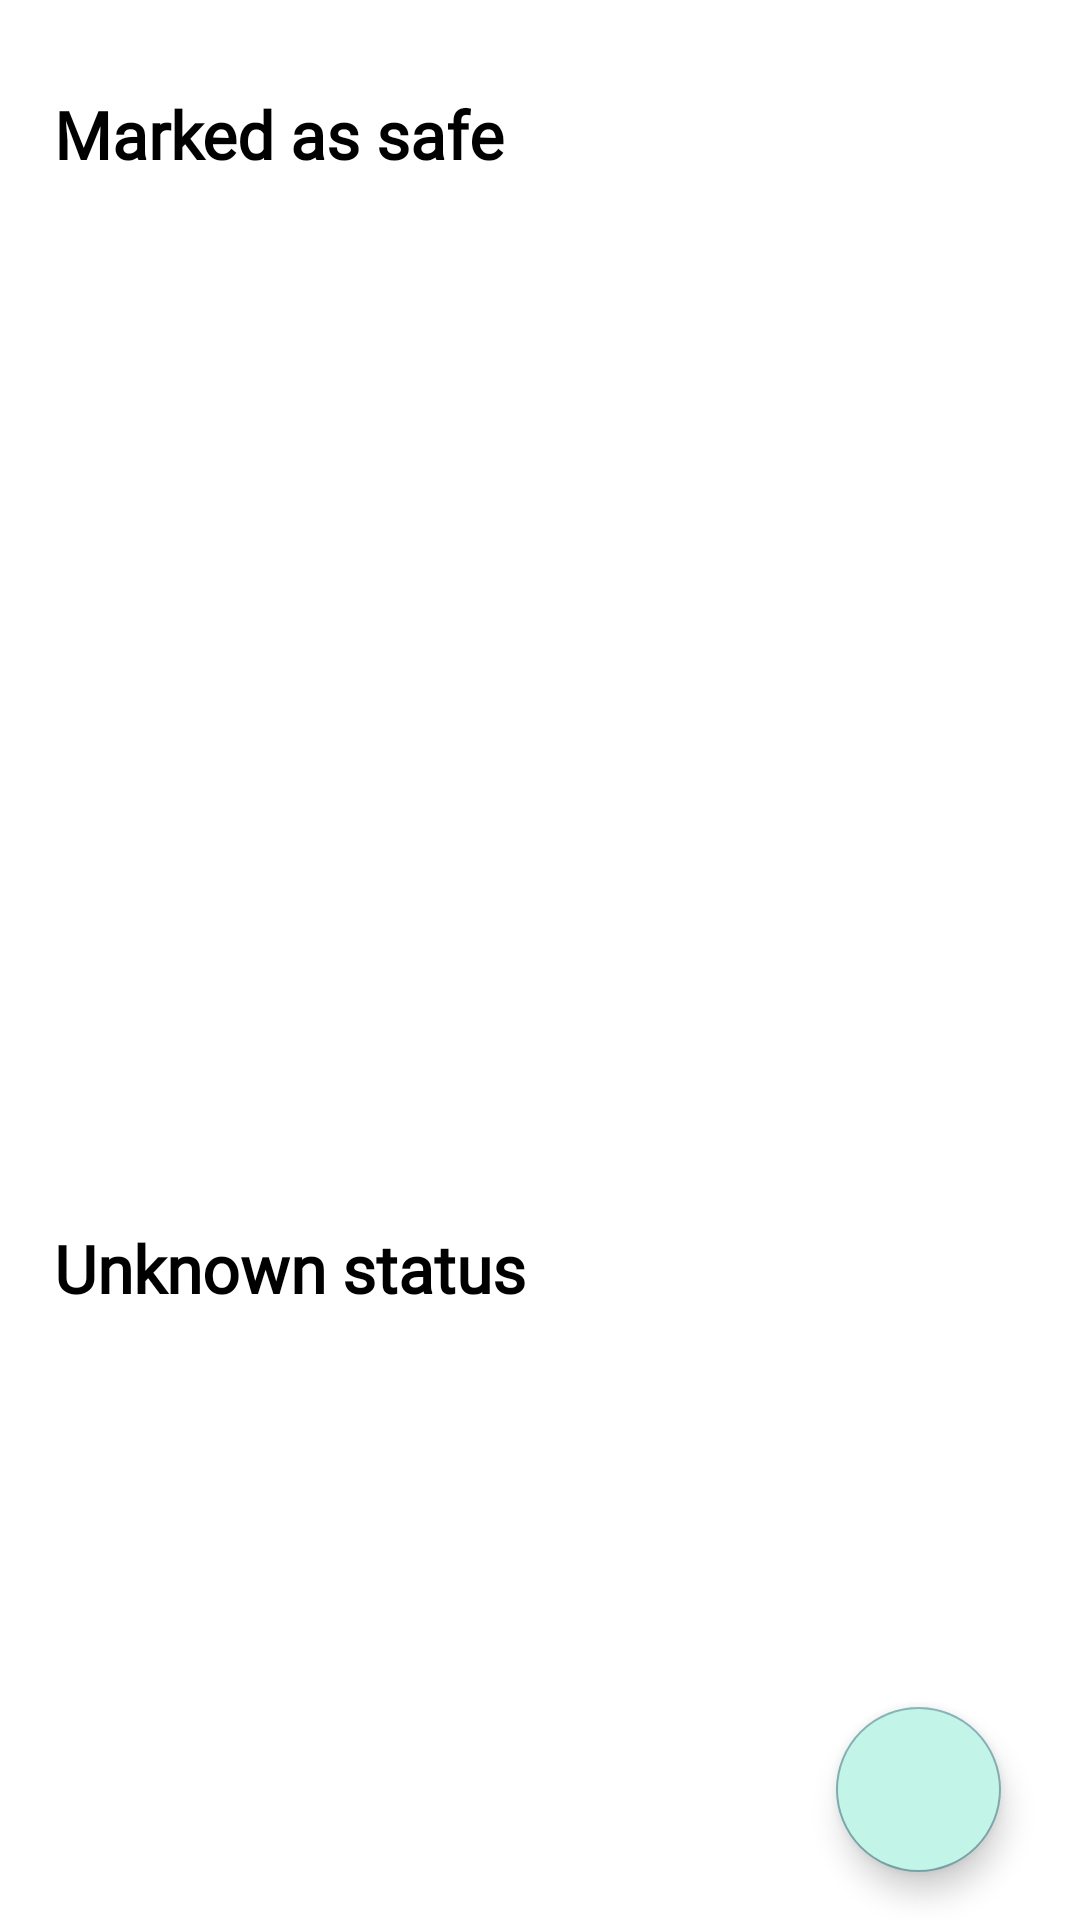

Reconstruct the res/layout file that produces this screen, plus the resources it refers to.
<!-- AndroidManifest.xml: application theme Theme.IamSafe -->
<!-- res/layout/fragment_contacts.xml -->
<?xml version="1.0" encoding="utf-8"?>
<androidx.constraintlayout.widget.ConstraintLayout xmlns:android="http://schemas.android.com/apk/res/android"
    xmlns:app="http://schemas.android.com/apk/res-auto"
    xmlns:tools="http://schemas.android.com/tools"
    android:layout_width="match_parent"
    android:layout_height="match_parent"
    tools:context="de.hda.fbi.nzse.sose22.iamsafe.ContactsFragment">

    <LinearLayout
        android:id="@+id/linearlayout_contacts_listlayout"
        android:layout_width="match_parent"
        android:layout_height="match_parent"
        android:orientation="vertical"
        android:paddingHorizontal="@dimen/padding_horizontal_layout_recyclerview"
        tools:layout_editor_absoluteX="@dimen/editor_absoluteX_recyclerView"
        tools:layout_editor_absoluteY="@dimen/editor_absoluteY_recyclerView">

        <TextView
            android:id="@+id/textview_contacts_markedassafecontacts"
            android:layout_width="match_parent"
            android:layout_height="wrap_content"
            android:weightSum="0"
            android:fontFamily="@font/inter"
            android:textStyle="bold"
            android:layout_marginTop="@dimen/layout_margin_top_recyclerview"
            android:textColor="@color/black"
            android:text="@string/contact_marked_safe"
            android:textSize="@dimen/textSize_all_text" />

        <androidx.recyclerview.widget.RecyclerView
            android:id="@+id/recyclerview_contacts_markedassafecontactlist"
            android:layout_weight="1.5"
            android:contentDescription="@string/contacts_recyclerview_markedassafedescription"
            android:layout_width="match_parent"
            android:layout_height="0dp"
            app:layoutManager="androidx.recyclerview.widget.LinearLayoutManager"/>

        <TextView
            android:id="@+id/textview_contacts_unkownstatuscontacts"
            android:layout_width="match_parent"
            android:layout_height="wrap_content"
            android:layout_weight="0"
            android:fontFamily="@font/inter"
            android:textStyle="bold"
            android:layout_marginTop="@dimen/layout_margin_top_recyclerview"
            android:textSize="@dimen/textSize_all_text"
            android:textColor="@color/black"
            android:paddingTop="@dimen/padding_top_recyclerview"
            android:text="@string/contact_marked_unknown" />

        <androidx.recyclerview.widget.RecyclerView
            android:id="@+id/recyclerview_contacts_unkownstatuscontactslist"
            android:layout_width="match_parent"
            android:layout_weight="1"
            android:contentDescription="@string/contacts_recyclerview_unknownstatusdescription"
            android:paddingBottom="@dimen/padding_bottom_recyclerview"
            android:layout_height="0dp"
            android:paddingTop="@dimen/padding_top_recyclerview"
            app:layoutManager="androidx.recyclerview.widget.LinearLayoutManager" />
    </LinearLayout>

    <com.google.android.material.floatingactionbutton.FloatingActionButton
        android:id="@+id/floatingactionbutton_contacts_addcontact"
        android:layout_width="@dimen/layout_width_recylerview_floating_button"
        android:layout_height="@dimen/layout_height_recylerview_floating_button"
        android:layout_margin="@dimen/layout_margin_recyclerview_floating_button"
        android:background="@color/black"
        android:backgroundTint="@color/cyan_100"
        android:contentDescription="@string/contacts_invite_button_description"
        android:src="@drawable/ic_add_contact_24dp"
        app:tint="@color/cyan_500"
        app:backgroundTint="@color/cyan_300"
        app:layout_constraintBottom_toBottomOf="parent"
        app:layout_constraintEnd_toEndOf="parent"
        app:layout_constraintHorizontal_bias="0.962"
        app:layout_constraintStart_toStartOf="parent"
        app:layout_constraintTop_toTopOf="parent"
        app:layout_constraintVertical_bias="1.0"
        app:rippleColor="@color/black" />

</androidx.constraintlayout.widget.ConstraintLayout>
<!-- resources referenced by this layout -->
<resources>
  <color name="black">#000000</color>
  <color name="cyan_100">#C2F4E7</color>
  <color name="cyan_300">#7CACB0</color>
  <color name="cyan_500">#466876</color>
  <dimen name="editor_absoluteX_recyclerView">7dp</dimen>
  <dimen name="editor_absoluteY_recyclerView">198dp</dimen>
  <dimen name="layout_height_recylerview_floating_button">55dp</dimen>
  <dimen name="layout_margin_recyclerview_floating_button">16dp</dimen>
  <dimen name="layout_margin_top_recyclerview">30dp</dimen>
  <dimen name="layout_width_recylerview_floating_button">63dp</dimen>
  <dimen name="padding_bottom_recyclerview">20dp</dimen>
  <dimen name="padding_horizontal_layout_recyclerview">18dp</dimen>
  <dimen name="padding_top_recyclerview">15dp</dimen>
  <dimen name="textSize_all_text">22sp</dimen>
  <string name="contact_marked_safe">Marked as safe</string>
  <string name="contact_marked_unknown">Unknown status</string>
  <string name="contacts_invite_button_description">Invite a new user</string>
  <string name="contacts_recyclerview_markedassafedescription">list with contacts that have set their status to safe</string>
  <string name="contacts_recyclerview_unknownstatusdescription">list with contacts that have an unknown status</string>
  <style name="Theme.IamSafe" parent="Theme.MaterialComponents.DayNight.DarkActionBar">
          
  
          <item name="colorPrimary">@color/cyan_600</item>
          <item name="colorPrimaryVariant">@color/cyan_200</item>
          <item name="colorOnPrimary">@color/cyan_600</item>
          
          <item name="colorSecondary">@color/cyan_300</item>
          <item name="colorSecondaryVariant">@color/cyan_100</item>
          <item name="colorOnSecondary">@color/cyan_300</item>
          
          <item name="android:statusBarColor" tools:targetApi="l">?attr/colorOnSecondary</item>
          
          <item name="android:navigationBarColor">@color/cyan_100_condensed_40</item>
  
          <item name="android:actionOverflowButtonStyle">@style/MyOverFlow</item>
      </style>
  <color name="cyan_600">#2F4858</color>
  <color name="cyan_200">#9DD0CC</color>
  <color name="cyan_100_condensed_40">#E7F8F5</color>
  <style name="MyOverFlow" parent="@android:style/Widget.Holo.ActionButton.Overflow">
          <item name="android:src">@drawable/ic_settings</item>
      </style>
</resources>
